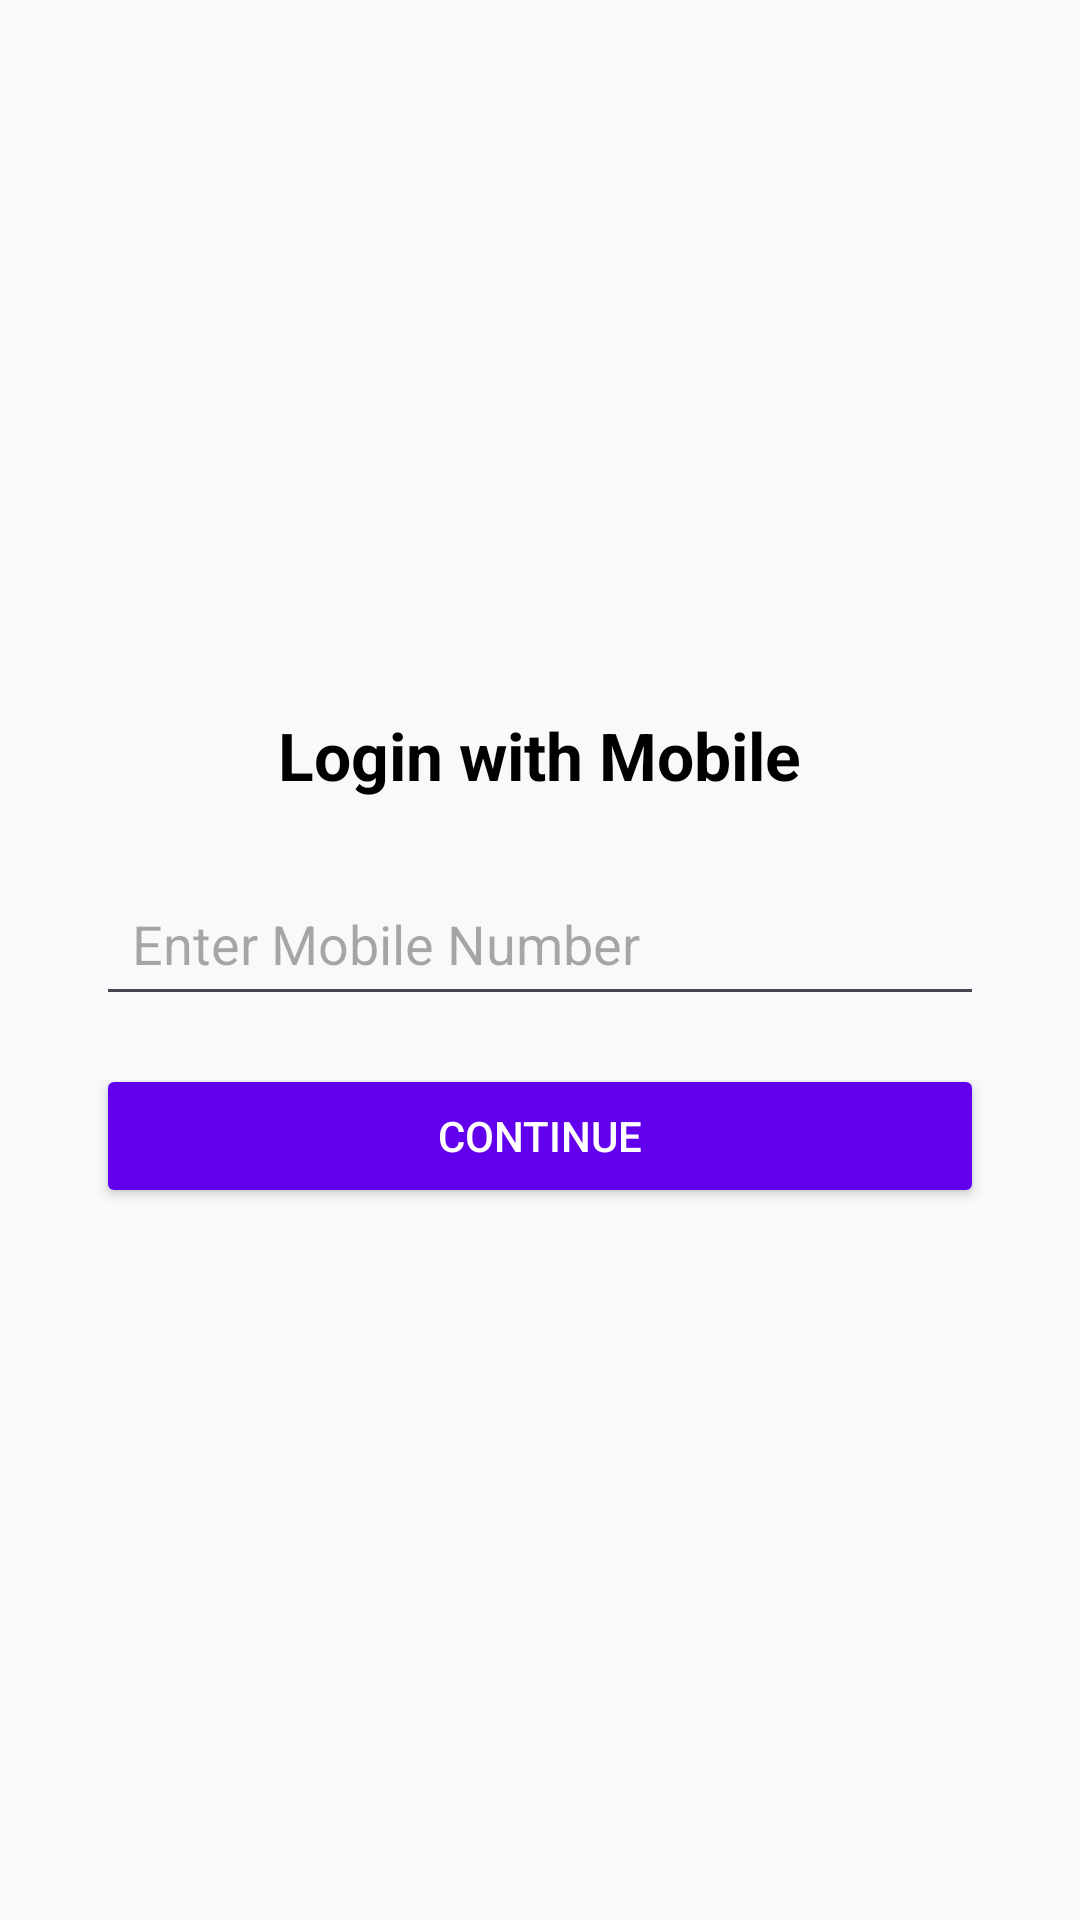

Produce the Android XML layout that renders to this screen, including the resource entries it uses.
<!-- AndroidManifest.xml: application theme Theme.SOSSMSApp -->
<!-- res/layout/activity_login.xml -->
<?xml version="1.0" encoding="utf-8"?>
<LinearLayout xmlns:android="http://schemas.android.com/apk/res/android"
    android:layout_width="match_parent"
    android:layout_height="match_parent"
    android:gravity="center"
    android:orientation="vertical"
    android:padding="32dp">

    <TextView
        android:layout_width="wrap_content"
        android:layout_height="wrap_content"
        android:layout_marginBottom="24dp"
        android:text="Login with Mobile"
        android:textColor="#000000"
        android:textSize="22sp"
        android:textStyle="bold" />

    <EditText
        android:id="@+id/etMobileNumber"
        android:layout_width="match_parent"
        android:layout_height="wrap_content"
        android:hint="Enter Mobile Number"
        android:inputType="phone"
        android:maxLength="15"
        android:padding="12dp" />

    <Button
        android:id="@+id/btnContinue"
        android:layout_width="match_parent"
        android:layout_height="wrap_content"
        android:layout_marginTop="16dp"
        android:backgroundTint="#6200EE"
        android:padding="12dp"
        android:text="Continue"
        android:textColor="#FFFFFF" />

</LinearLayout>
<!-- resources referenced by this layout -->
<resources>
  <style name="Theme.SOSSMSApp" parent="Theme.Material3.DayNight.NoActionBar">
          <item name="colorPrimary">@color/md_theme_primary</item>
          <item name="colorPrimaryVariant">@color/purple_700</item>
          <item name="colorOnPrimary">@color/white</item>
  
          <item name="colorSecondary">@color/teal_200</item>
          <item name="colorSecondaryVariant">@color/teal_700</item>
          <item name="colorOnSecondary">@color/black</item>
  
          <item name="android:statusBarColor">@color/md_theme_primary</item>
  
          <item name="android:windowBackground">@color/md_theme_surface</item>
      </style>
  <color name="md_theme_primary">#D32F2F</color>
  <color name="purple_700">#FF3700B3</color>
  <color name="white">#FFFFFFFF</color>
  <color name="teal_200">#FF03DAC5</color>
  <color name="teal_700">#FF018786</color>
  <color name="black">#FF000000</color>
  <color name="md_theme_surface">#F8F9FA</color>
</resources>
